10-way image classification set "Cay-sau-rieng" from GitHub (TonyVu258/dataset-build); label vocabulary: anthracnose disease, canker disease, fruit rot, mealybug infestation, pink disease, sooty mold, stem blight, stem cracking gummosis, thrips disease, yellow leaf.

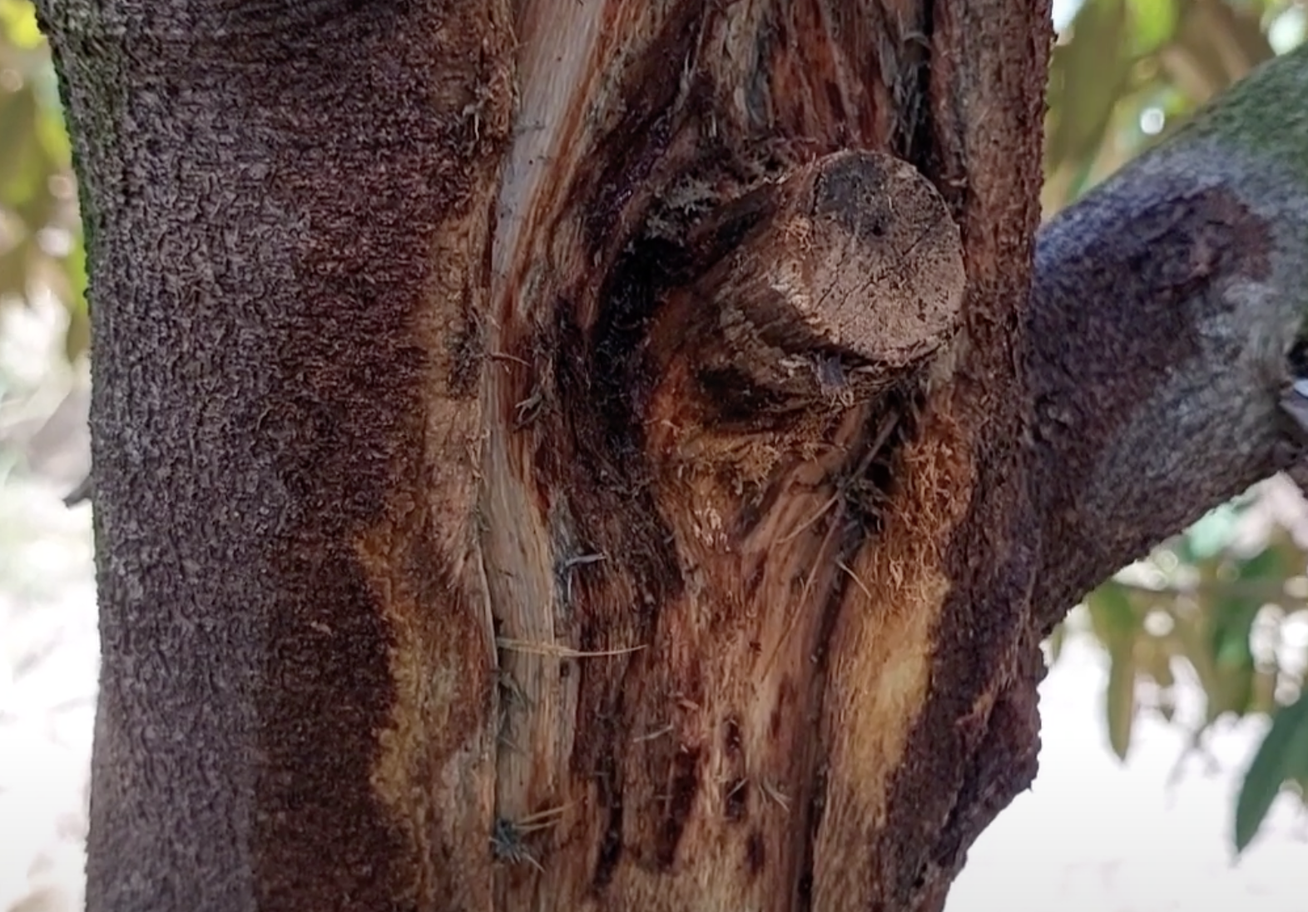
Label: stem cracking gummosis

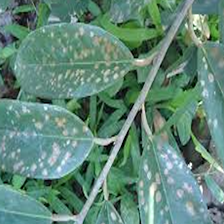
Label: pink disease

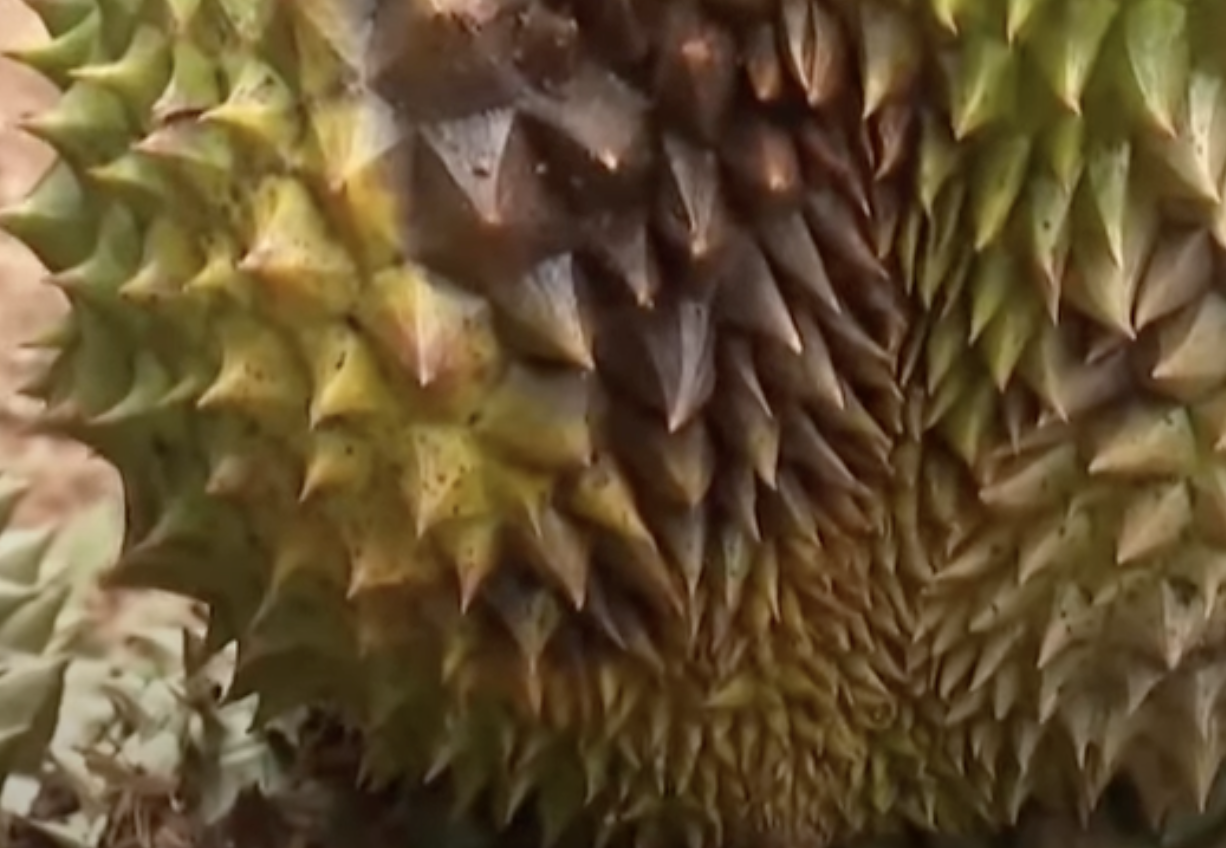
Label: fruit rot

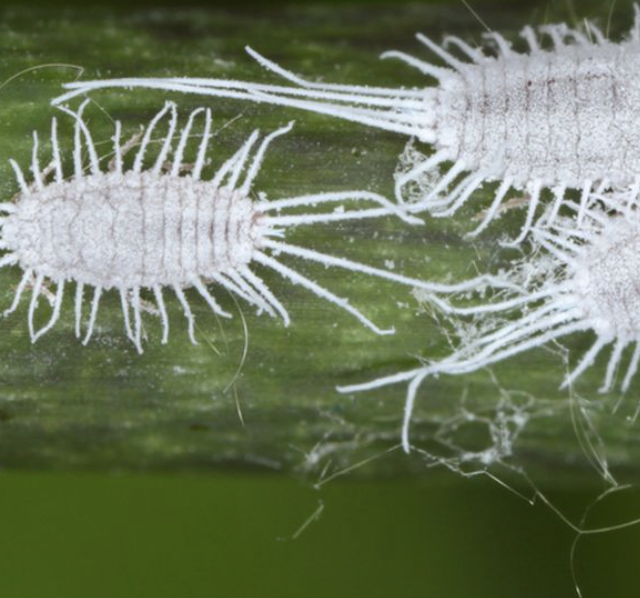
Label: mealybug infestation

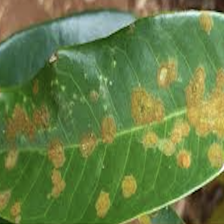
Label: stem blight

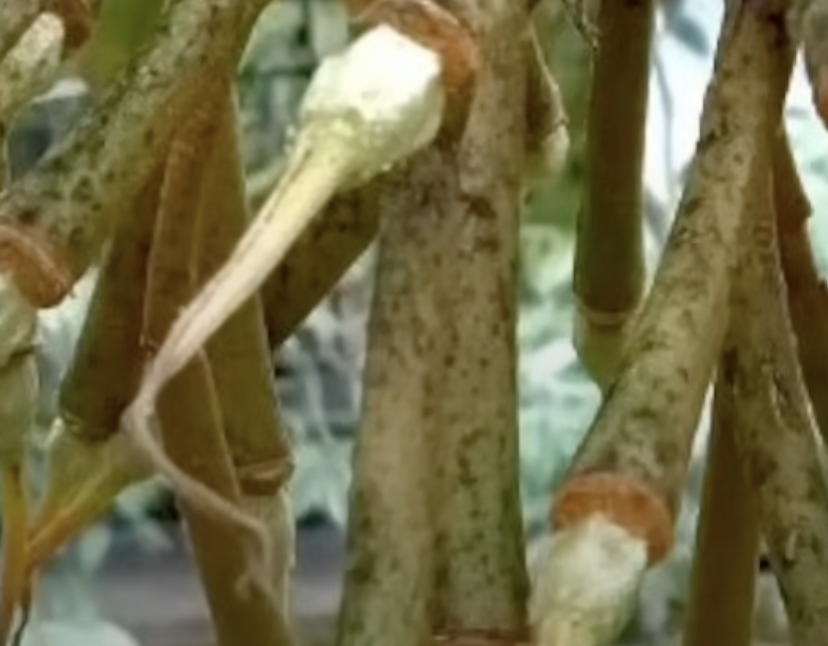
Label: sooty mold
